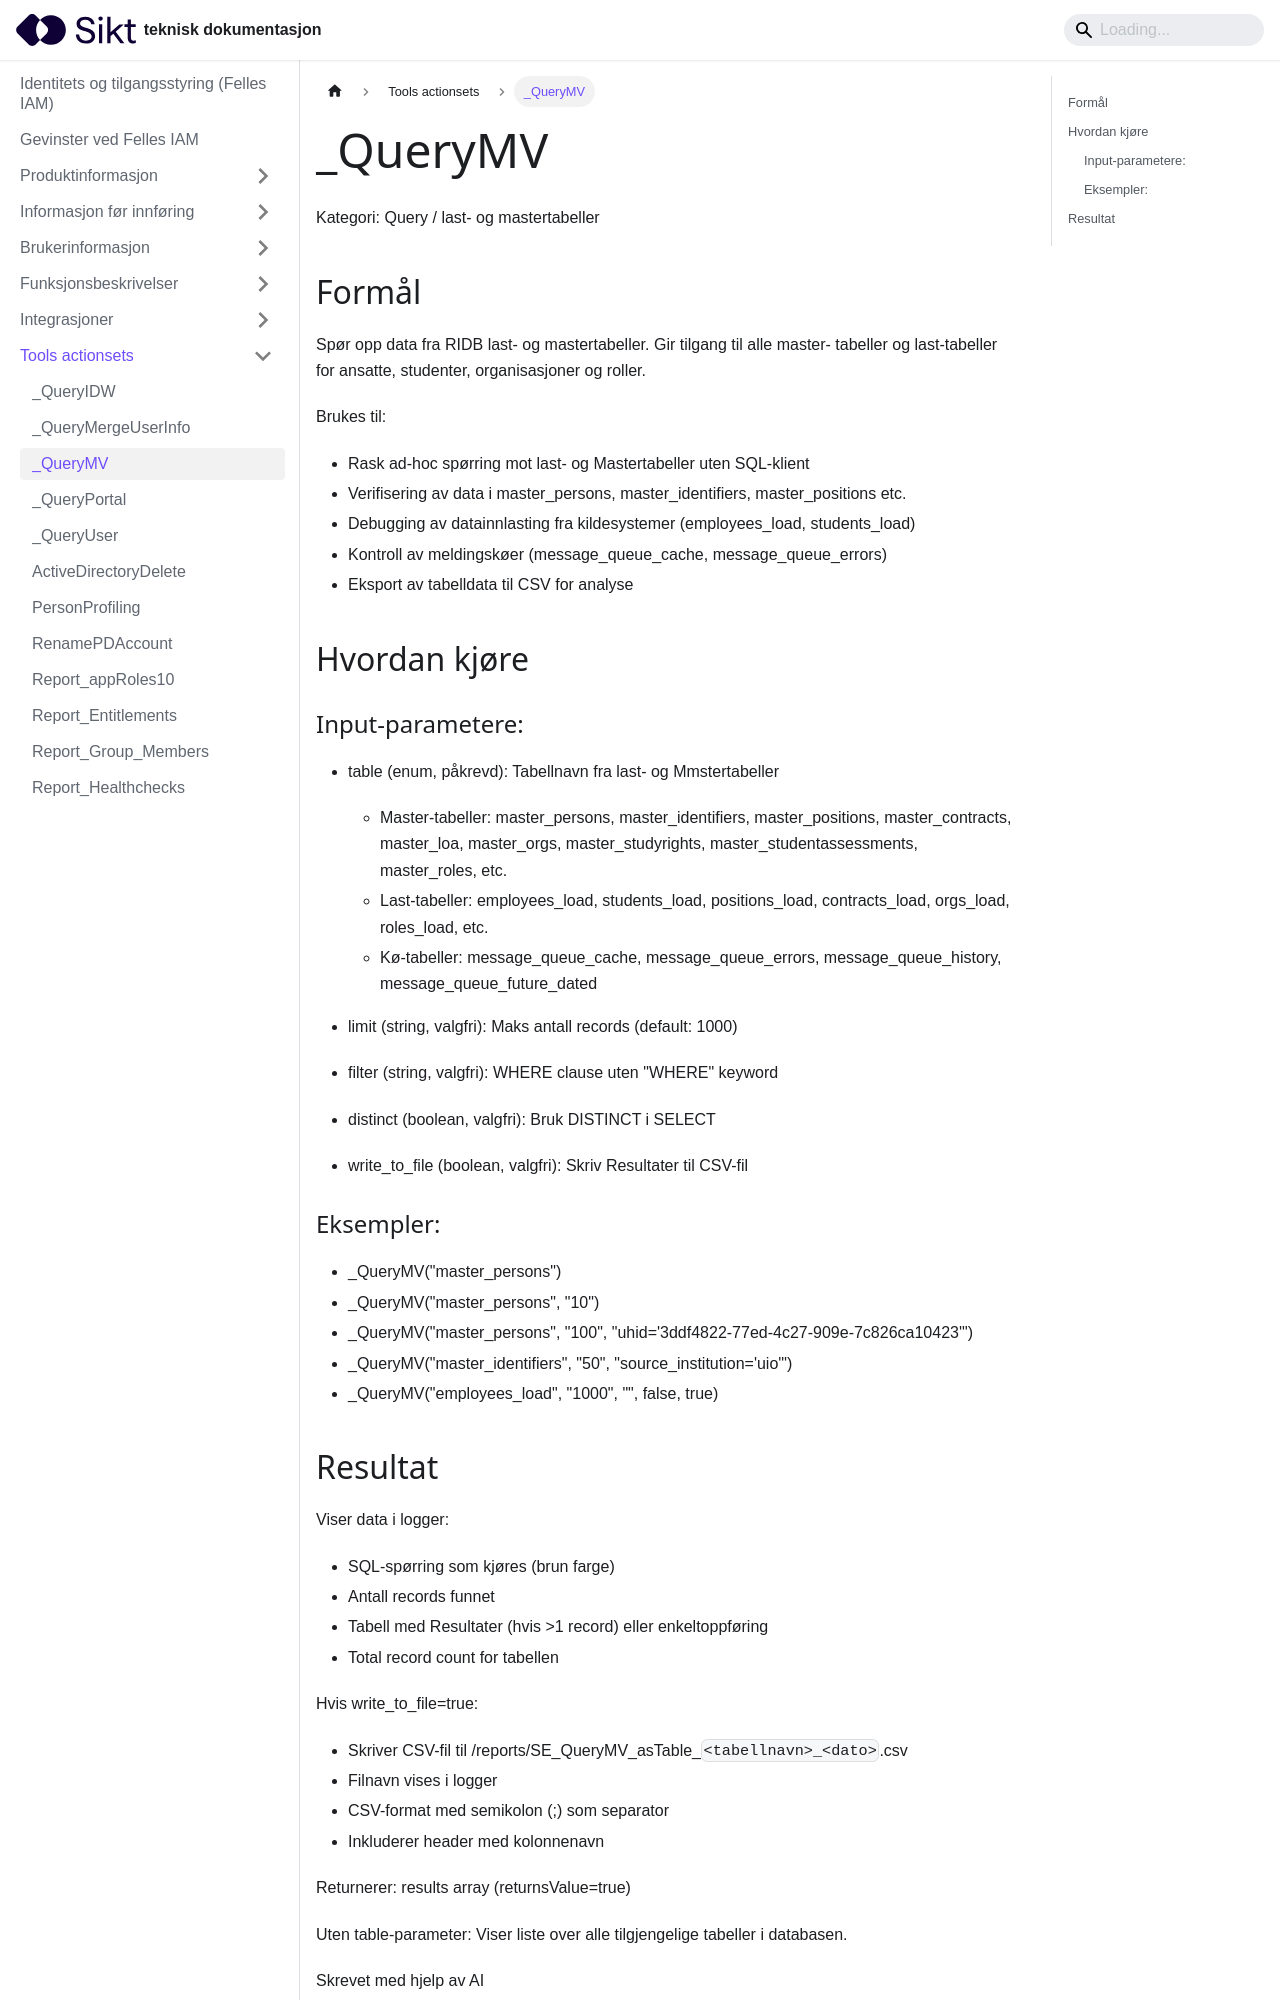

repository: sikt-no/docs · page: docs/iam/tools-actionsets/QueryMV_dokumentasjon/index.html · generator: docusaurus


# _QueryMV

Kategori: Query / last- og mastertabeller


## Formål

Spør opp data fra RIDB last- og mastertabeller. Gir tilgang til alle master-
tabeller og last-tabeller for ansatte, studenter, organisasjoner og roller.

Brukes til:
- Rask ad-hoc spørring mot last- og Mastertabeller uten SQL-klient
- Verifisering av data i master_persons, master_identifiers, master_positions etc.
- Debugging av datainnlasting fra kildesystemer (employees_load, students_load)
- Kontroll av meldingskøer (message_queue_cache, message_queue_errors)
- Eksport av tabelldata til CSV for analyse


## Hvordan kjøre

### Input-parametere:
- table (enum, påkrevd): Tabellnavn fra last- og Mmstertabeller
  * Master-tabeller: master_persons, master_identifiers, master_positions, 
    master_contracts, master_loa, master_orgs, master_studyrights, 
    master_studentassessments, master_roles, etc.
  * Last-tabeller: employees_load, students_load, positions_load, 
    contracts_load, orgs_load, roles_load, etc.
  * Kø-tabeller: message_queue_cache, message_queue_errors, 
    message_queue_history, message_queue_future_dated

- limit (string, valgfri): Maks antall records (default: 1000)
- filter (string, valgfri): WHERE clause uten "WHERE" keyword
- distinct (boolean, valgfri): Bruk DISTINCT i SELECT
- write_to_file (boolean, valgfri): Skriv Resultater til CSV-fil

### Eksempler:
- _QueryMV("master_persons")
- _QueryMV("master_persons", "10")
- _QueryMV("master_persons", "100", "uhid='3ddf4822-77ed-4c27-909e-7c826ca10423'")
- _QueryMV("master_identifiers", "50", "source_institution='uio'")
- _QueryMV("employees_load", "1000", "", false, true)
